Labelled photos from "Dataset-Final", an image-classification folder in anw-hilmi/anwarul-hilmi. The possible labels are: cat, dog, elephant, horse, lion.

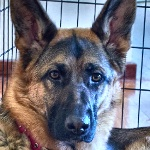
Label: dog

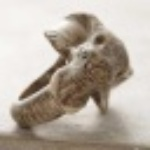
Label: elephant

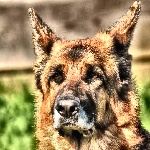
Label: dog

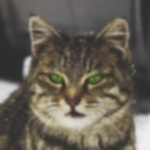
Label: cat

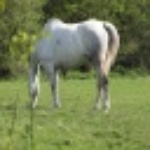
Label: horse

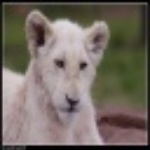
Label: lion
